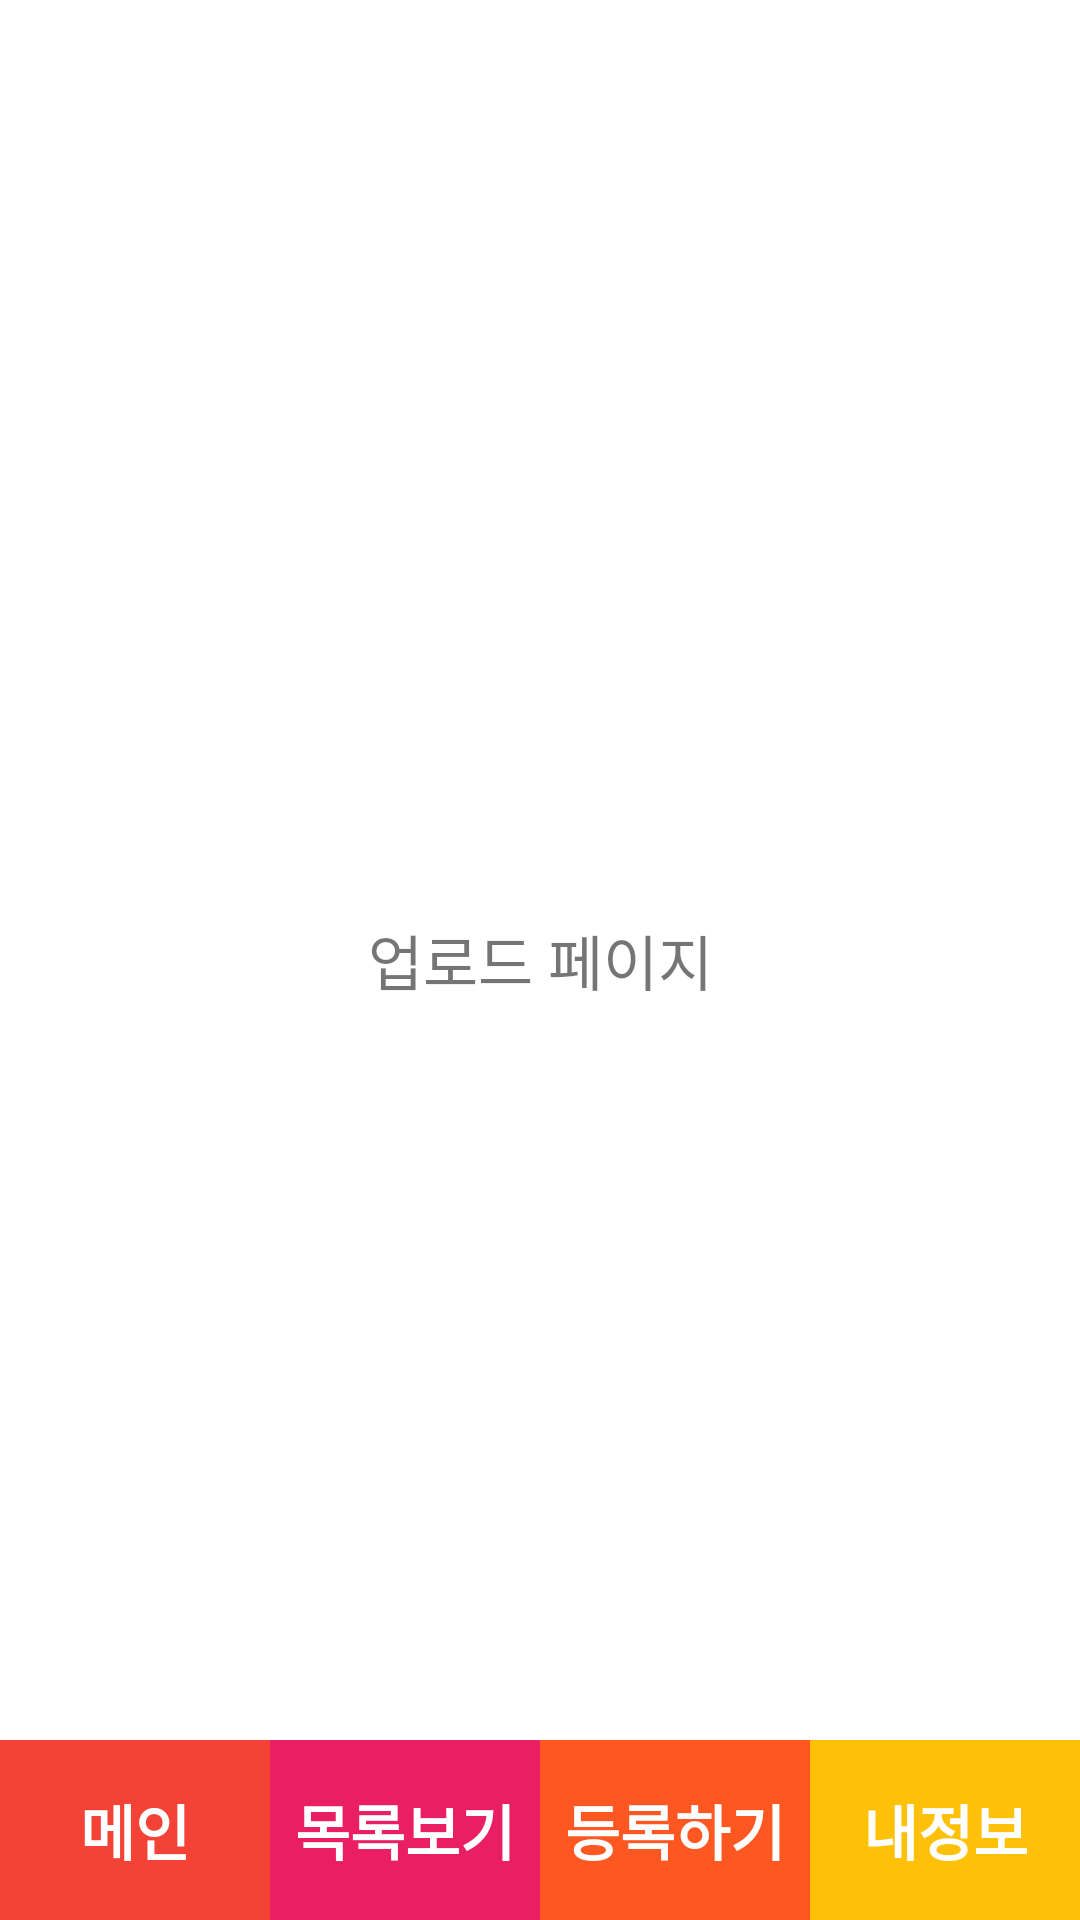

Reconstruct the res/layout file that produces this screen, plus the resources it refers to.
<!-- AndroidManifest.xml: application theme Theme.CareApp -->
<!-- res/layout/activity_upload.xml -->
<?xml version="1.0" encoding="utf-8"?>
<androidx.constraintlayout.widget.ConstraintLayout xmlns:android="http://schemas.android.com/apk/res/android"
    xmlns:app="http://schemas.android.com/apk/res-auto"
    xmlns:tools="http://schemas.android.com/tools"
    android:layout_width="match_parent"
    android:layout_height="match_parent"
    tools:context=".UploadActivity">
    <TextView
        android:layout_width="match_parent"
        android:layout_height="match_parent"
        android:text="업로드 페이지"
        android:gravity="center"
        android:textSize="20dp"
        />
    <include layout="@layout/menubar" />
</androidx.constraintlayout.widget.ConstraintLayout>
<!-- res/layout/menubar.xml (included above) -->
<?xml version="1.0" encoding="utf-8"?>
<RelativeLayout xmlns:android="http://schemas.android.com/apk/res/android"
    android:layout_width="match_parent"
    android:layout_height="match_parent">

    <LinearLayout
        android:layout_alignParentBottom="true"
        android:layout_width="match_parent"
        android:layout_height="60dp"
        android:orientation="horizontal"
        >
        <TextView
            android:id="@+id/main_bar"
            android:layout_width="0dp"
            android:layout_height="match_parent"
            android:layout_weight="1"
            android:text="메인"
            android:textSize="20dp"
            android:gravity="center"
            android:textStyle="bold"
            android:textColor="#fff"
            android:background="#F44336"
            />
        <TextView
            android:id="@+id/list_bar"
            android:layout_width="0dp"
            android:layout_height="match_parent"
            android:layout_weight="1"
            android:text="목록보기"
            android:textSize="20dp"
            android:gravity="center"
            android:textStyle="bold"
            android:textColor="#fff"
            android:background="#E91E63"
            />
        <TextView
            android:id="@+id/upload_bar"
            android:layout_width="0dp"
            android:layout_height="match_parent"
            android:layout_weight="1"
            android:text="등록하기"
            android:textSize="20dp"
            android:gravity="center"
            android:textStyle="bold"
            android:textColor="#fff"
            android:background="#FF5722"
            />
        <TextView
            android:id="@+id/userinfo_bar"
            android:layout_width="0dp"
            android:layout_height="match_parent"
            android:layout_weight="1"
            android:text="내정보"
            android:textSize="20dp"
            android:gravity="center"
            android:textStyle="bold"
            android:textColor="#fff"
            android:background="#FFC107"
            />

    </LinearLayout>
</RelativeLayout>
<!-- resources referenced by this layout -->
<resources>
  <style name="Theme.CareApp" parent="Theme.MaterialComponents.DayNight.NoActionBar">
          
          <item name="colorPrimary">@color/purple_500</item>
          <item name="colorPrimaryVariant">@color/purple_700</item>
          <item name="colorOnPrimary">@color/white</item>
          
          <item name="colorSecondary">@color/teal_200</item>
          <item name="colorSecondaryVariant">@color/teal_700</item>
          <item name="colorOnSecondary">@color/black</item>
  
          <item name="android:statusBarColor" tools:targetApi="l">?attr/colorPrimaryVariant</item>
  
  
  
          
      </style>
  <!-- not gathered from this repository: default colours our renderer supplied (Android Studio template values) -->
  <color name="purple_500">#FF6200EE</color>
  <color name="purple_700">#FF3700B3</color>
  <color name="teal_200">#FF03DAC5</color>
  <color name="teal_700">#FF018786</color>
  <color name="black">#FF000000</color>
  <color name="white">#FFFFFFFF</color>
</resources>
